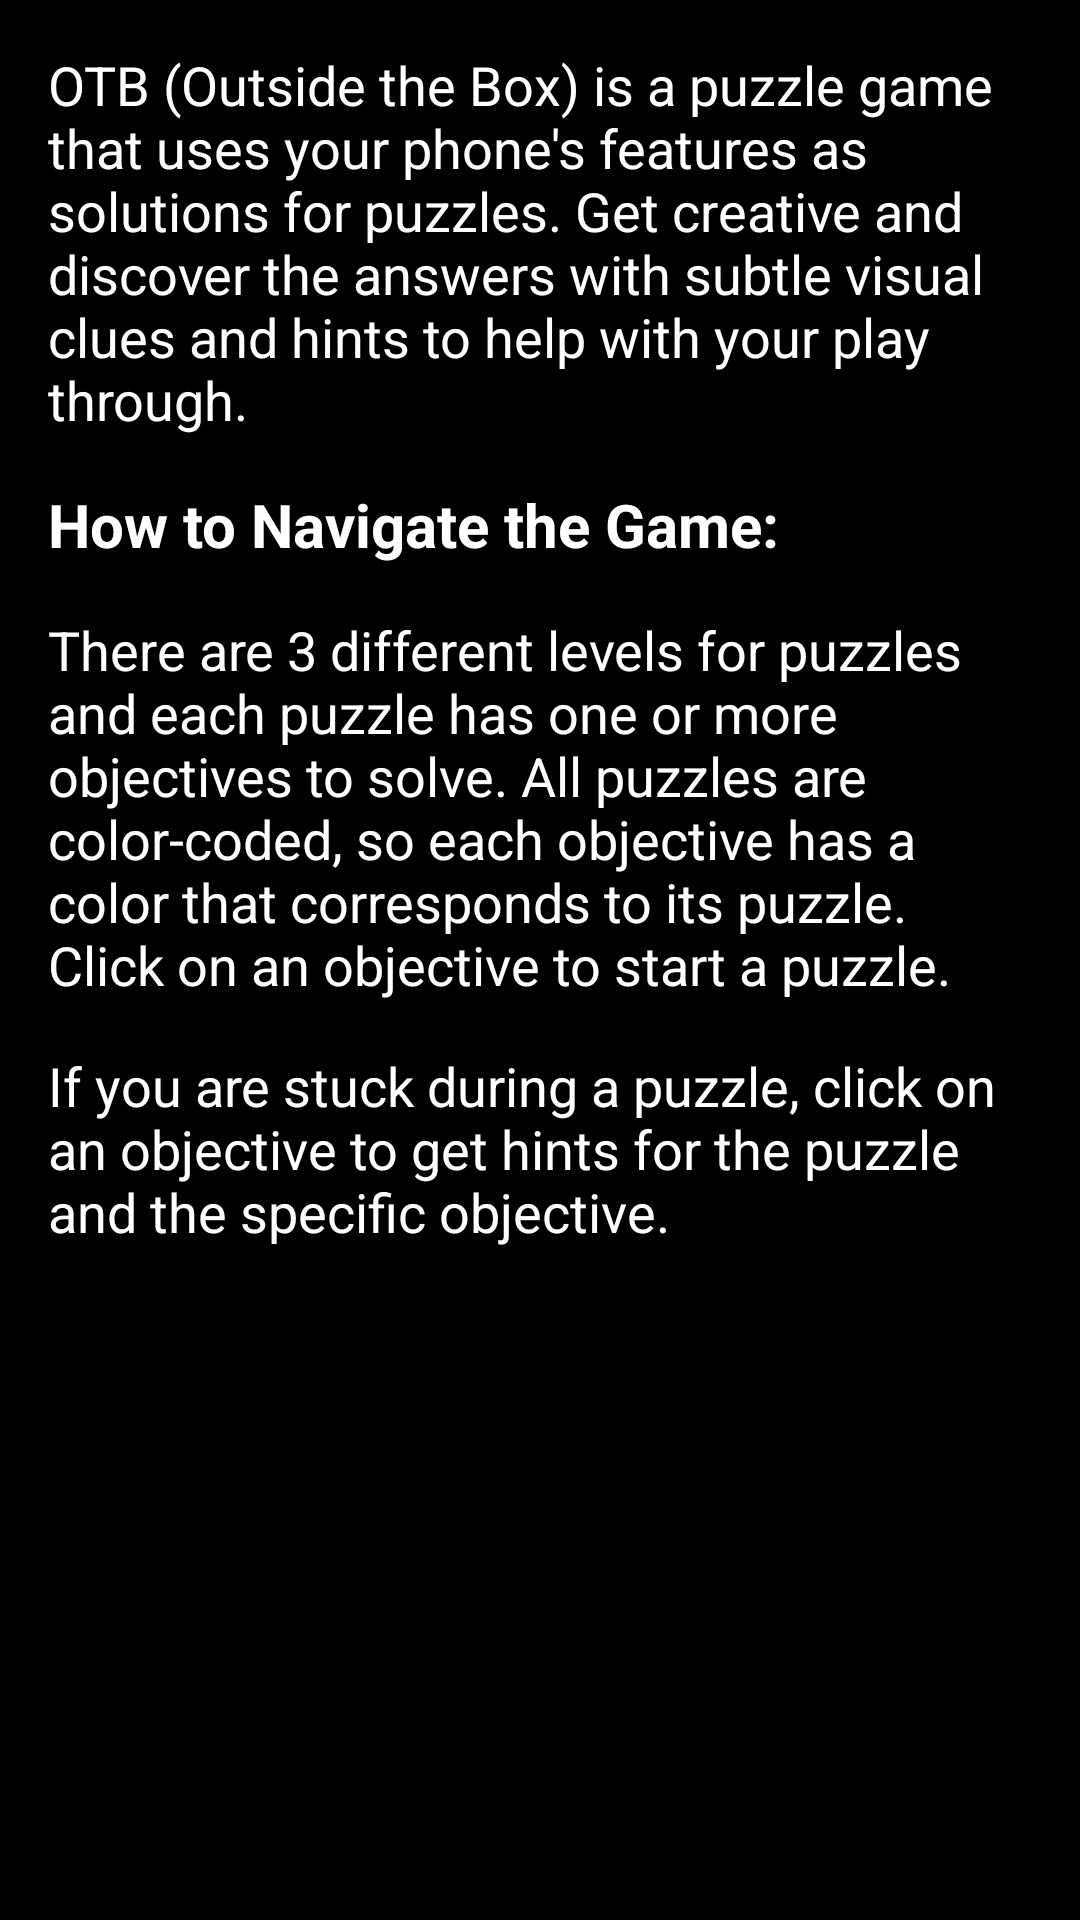

Here is an Android app screen rendered from its layout file. Give the layout XML and the strings, colors and styles it references.
<!-- AndroidManifest.xml: application theme Theme.OTB -->
<!-- res/layout/help_fragment.xml -->
<?xml version="1.0" encoding="utf-8"?>
<androidx.constraintlayout.widget.ConstraintLayout xmlns:android="http://schemas.android.com/apk/res/android"
    android:layout_width="match_parent"
    android:layout_height="match_parent"
    xmlns:app="http://schemas.android.com/apk/res-auto"
    android:id="@+id/helpFragment"
    android:padding="16dp"
    android:background="@color/background">

    <TextView
        android:id="@+id/summaryTextView"
        style="@style/helpContentStyle"
        android:text="@string/game_summary"
        app:layout_constraintStart_toStartOf="parent"
        app:layout_constraintTop_toTopOf="parent"
        app:layout_constraintEnd_toEndOf="parent"/>

    <TextView
        android:id="@+id/gameDescriptionTextView"
        style="@style/helpTitleStyle"
        android:text="@string/help_navigate_title"
        app:layout_constraintStart_toStartOf="parent"
        app:layout_constraintTop_toBottomOf="@id/summaryTextView"
        app:layout_constraintEnd_toEndOf="parent"
        android:layout_marginTop="16dp"/>

    <TextView
        android:id="@+id/navigateDescriptionTextView"
        style="@style/helpContentStyle"
        android:text="@string/help_navigate_content_1"
        app:layout_constraintStart_toStartOf="parent"
        app:layout_constraintTop_toBottomOf="@id/gameDescriptionTextView"
        app:layout_constraintEnd_toEndOf="parent"
        android:layout_marginTop="16dp"/>

    <TextView
        android:id="@+id/stuckDescriptionTextView"
        style="@style/helpContentStyle"
        android:text="@string/help_navigate_content_2"
        app:layout_constraintStart_toStartOf="parent"
        app:layout_constraintTop_toBottomOf="@id/navigateDescriptionTextView"
        app:layout_constraintEnd_toEndOf="parent"
        android:layout_marginTop="16dp"/>
</androidx.constraintlayout.widget.ConstraintLayout>
<!-- resources referenced by this layout -->
<resources>
  <color name="background">#000000</color>
  <string name="game_summary">OTB (Outside the Box) is a puzzle game that uses your phone\'s features as solutions for puzzles. Get creative and discover the answers with subtle visual clues and hints to help with your play through.</string>
  <string name="help_navigate_content_1">There are 3 different levels for puzzles and each puzzle has one or more objectives to solve. All puzzles are color-coded, so each objective has a color that corresponds to its puzzle. Click on an objective to start a puzzle.</string>
  <string name="help_navigate_content_2">If you are stuck during a puzzle, click on an objective to get hints for the puzzle and the specific objective.</string>
  <string name="help_navigate_title">How to Navigate the Game:</string>
  <style name="helpContentStyle">
          <item name="android:layout_width">0dp</item>
          <item name="android:layout_height">wrap_content</item>
          <item name="android:textColor">@color/white</item>
          <item name="android:textSize">18sp</item>
      </style>
  <style name="helpTitleStyle">
          <item name="android:layout_width">0dp</item>
          <item name="android:layout_height">wrap_content</item>
          <item name="android:textColor">@color/white</item>
          <item name="android:textStyle">bold</item>
          <item name="android:textSize">20sp</item>
      </style>
  <style name="Theme.OTB" parent="Base.Theme.OTB" />
  <color name="white">#FFFFFF</color>
  <style name="Base.Theme.OTB" parent="Theme.Material3.DayNight.NoActionBar">
          
          
      </style>
</resources>
